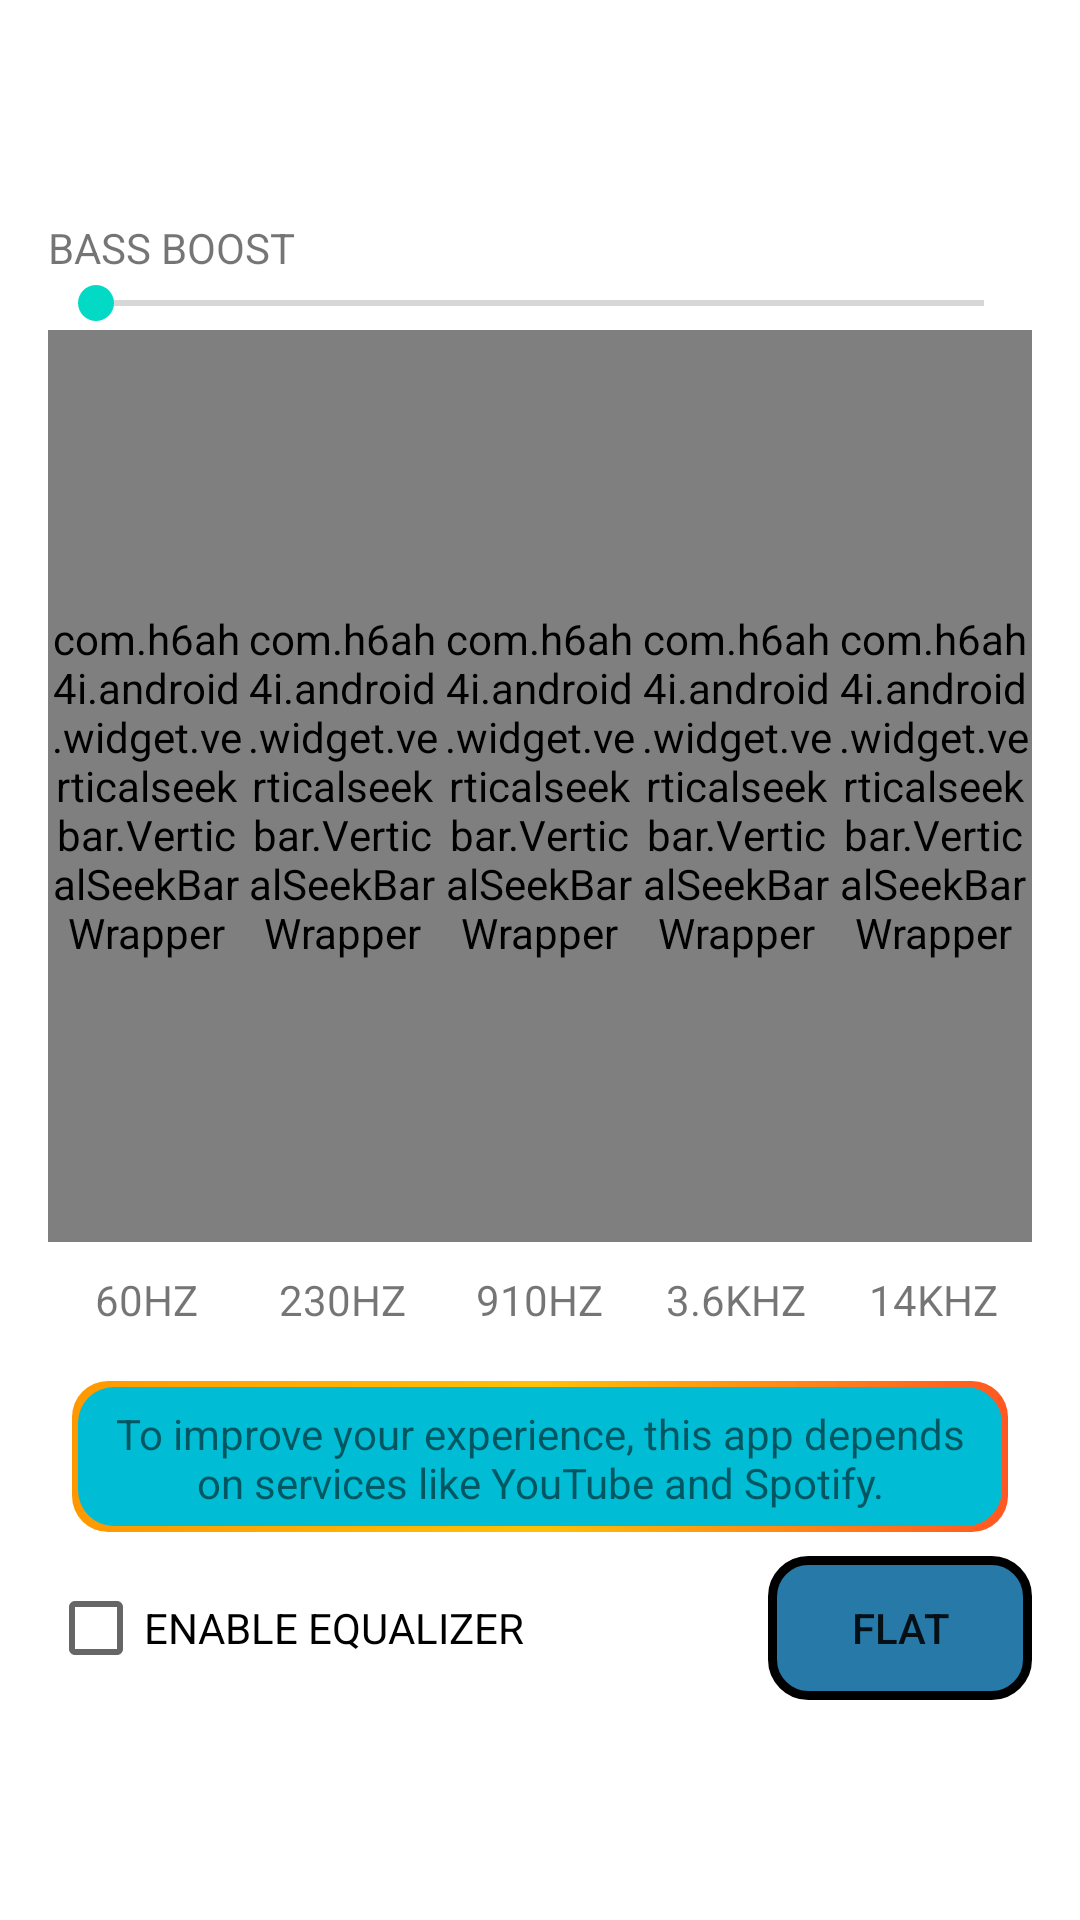

Layout XML and referenced resources for this Android screen:
<!-- AndroidManifest.xml: application theme Theme.EquilizerLSAssignment -->
<!-- res/layout/full_equ.xml -->
<?xml version="1.0" encoding="utf-8"?>
<LinearLayout xmlns:android="http://schemas.android.com/apk/res/android"
    xmlns:app="http://schemas.android.com/apk/res-auto"
    android:layout_width="match_parent"
    android:layout_height="match_parent"
    android:gravity="center"
    android:orientation="vertical"
    android:padding="16dp"
    android:weightSum="10">


    <TextView
        android:id="@+id/bass_boost_seekbar_label"
        android:layout_width="fill_parent"
        android:layout_height="wrap_content"
        android:text="bass boost"
        android:textAllCaps="true" />

    <SeekBar
        android:id="@+id/bass_boost_seekbar"
        android:layout_width="fill_parent"
        android:layout_height="wrap_content"
        android:max="1000"
        android:progress="0"
        android:secondaryProgress="0" />


    <LinearLayout
        android:id="@+id/equalizerContainer"
        android:layout_width="match_parent"
        android:layout_height="0dp"
        android:layout_weight="6"
        android:gravity="center"
        android:orientation="horizontal">

        <LinearLayout
            android:layout_width="0dp"
            android:layout_height="match_parent"
            android:layout_weight="2"
            android:orientation="vertical">

            <com.h6ah4i.android.widget.verticalseekbar.VerticalSeekBarWrapper
                android:layout_width="match_parent"
                android:layout_height="0dp"
                android:layout_weight="8"
                android:layoutDirection="ltr">

                <com.h6ah4i.android.widget.verticalseekbar.VerticalSeekBar
                    android:id="@+id/slider_1"
                    android:layout_width="0dp"
                    android:layout_height="0dp"
                    android:layout_marginTop="20dp"
                    android:max="100"
                    android:progress="50"
                    android:secondaryProgress="50"
                    app:seekBarRotation="CW270" />
            </com.h6ah4i.android.widget.verticalseekbar.VerticalSeekBarWrapper>

            <TextView
                android:id="@+id/slider_label_1"
                style="@style/TextAppearance.AppCompat.Small"
                android:layout_width="match_parent"
                android:layout_height="0dp"
                android:layout_weight="1"
                android:gravity="center"
                android:text="60HZ" />
        </LinearLayout>

        <LinearLayout
            android:layout_width="0dp"
            android:layout_height="match_parent"
            android:layout_weight="2"
            android:orientation="vertical">

            <com.h6ah4i.android.widget.verticalseekbar.VerticalSeekBarWrapper
                android:layout_width="match_parent"
                android:layout_height="0dp"
                android:layout_weight="8"
                android:layoutDirection="ltr">

                <com.h6ah4i.android.widget.verticalseekbar.VerticalSeekBar
                    android:id="@+id/slider_2"
                    android:layout_width="0dp"
                    android:layout_height="0dp"
                    android:layout_marginTop="20dp"
                    android:padding="10dp"
                    android:progress="50"
                    android:secondaryProgress="50"
                    app:seekBarRotation="CW270" />
            </com.h6ah4i.android.widget.verticalseekbar.VerticalSeekBarWrapper>

            <TextView
                android:id="@+id/slider_label_2"
                style="@style/TextAppearance.AppCompat.Small"
                android:layout_width="match_parent"
                android:layout_height="0dp"
                android:layout_weight="1"
                android:gravity="center"
                android:text="230HZ" />
        </LinearLayout>

        <LinearLayout
            android:layout_width="0dp"
            android:layout_height="match_parent"
            android:layout_weight="2"
            android:orientation="vertical">

            <com.h6ah4i.android.widget.verticalseekbar.VerticalSeekBarWrapper
                android:layout_width="match_parent"
                android:layout_height="0dp"
                android:layout_weight="8"
                android:layoutDirection="ltr">

                <com.h6ah4i.android.widget.verticalseekbar.VerticalSeekBar
                    android:id="@+id/slider_3"
                    android:layout_width="0dp"
                    android:layout_height="0dp"
                    android:layout_marginTop="20dp"
                    android:padding="10dp"
                    android:progress="50"
                    android:secondaryProgress="50"
                    app:seekBarRotation="CW270" />
            </com.h6ah4i.android.widget.verticalseekbar.VerticalSeekBarWrapper>

            <TextView
                android:id="@+id/slider_label_3"
                style="@style/TextAppearance.AppCompat.Small"
                android:layout_width="match_parent"
                android:layout_height="0dp"
                android:layout_weight="1"
                android:gravity="center"
                android:text="910HZ" />
        </LinearLayout>

        <LinearLayout
            android:layout_width="0dp"
            android:layout_height="match_parent"
            android:layout_weight="2"
            android:orientation="vertical">

            <com.h6ah4i.android.widget.verticalseekbar.VerticalSeekBarWrapper
                android:layout_width="match_parent"
                android:layout_height="0dp"
                android:layout_weight="8"
                android:layoutDirection="ltr">

                <com.h6ah4i.android.widget.verticalseekbar.VerticalSeekBar
                    android:id="@+id/slider_4"
                    android:layout_width="0dp"
                    android:layout_height="0dp"
                    android:layout_marginTop="20dp"
                    android:padding="10dp"
                    android:progress="50"
                    android:secondaryProgress="50"
                    app:seekBarRotation="CW270" />
            </com.h6ah4i.android.widget.verticalseekbar.VerticalSeekBarWrapper>

            <TextView
                android:id="@+id/slider_label_4"
                style="@style/TextAppearance.AppCompat.Small"
                android:layout_width="match_parent"
                android:layout_height="0dp"
                android:layout_weight="1"
                android:gravity="center"
                android:text="3.6KHZ" />
        </LinearLayout>

        <LinearLayout
            android:layout_width="0dp"
            android:layout_height="match_parent"
            android:layout_weight="2"
            android:orientation="vertical">

            <com.h6ah4i.android.widget.verticalseekbar.VerticalSeekBarWrapper
                android:layout_width="match_parent"
                android:layout_height="0dp"
                android:layout_weight="8"
                android:layoutDirection="ltr">

                <com.h6ah4i.android.widget.verticalseekbar.VerticalSeekBar
                    android:id="@+id/slider_5"
                    android:layout_width="0dp"
                    android:layout_height="0dp"
                    android:layout_marginTop="20dp"
                    android:padding="10dp"
                    android:progress="50"
                    android:secondaryProgress="50"
                    app:seekBarRotation="CW270" />
            </com.h6ah4i.android.widget.verticalseekbar.VerticalSeekBarWrapper>

            <TextView
                android:id="@+id/slider_label_5"
                style="@style/TextAppearance.AppCompat.Small"
                android:layout_width="match_parent"
                android:layout_height="0dp"
                android:layout_weight="1"
                android:gravity="center"
                android:text="14KHZ" />
        </LinearLayout>

    </LinearLayout>


    <RelativeLayout
        android:layout_width="match_parent"
        android:layout_height="0dp"
        android:layout_weight="2">

        <TextView
            android:id="@+id/open_music_player_textView"
            style="@style/TextAppearance.AppCompat.Small"
            android:layout_width="wrap_content"
            android:layout_height="wrap_content"
            android:layout_above="@id/eq_enabled_checkbox"
            android:layout_centerHorizontal="true"
            android:layout_margin="8dp"
            android:background="@drawable/gradient_stroke"
            android:gravity="center"
            android:padding="8dp"
            android:text="To improve your experience, this app depends on services like YouTube and Spotify." />

        <CheckBox
            android:id="@+id/eq_enabled_checkbox"
            android:layout_width="wrap_content"
            android:layout_height="wrap_content"
            android:layout_alignParentStart="true"
            android:layout_alignParentBottom="true"
            android:text="enable Equalizer"
            android:textAllCaps="true" />

        <Button
            android:id="@+id/flat"
            android:layout_width="wrap_content"
            android:layout_height="wrap_content"
            android:layout_alignParentEnd="true"
            android:layout_alignParentBottom="true"
            android:background="@drawable/round_corner"
            android:text="flat"
            android:textAllCaps="true" />

    </RelativeLayout>

</LinearLayout>
<!-- resources referenced by this layout -->
<resources>
  <!-- drawable gradient_stroke (drawable) -->
  <?xml version="1.0" encoding="utf-8"?>
  <layer-list xmlns:android="http://schemas.android.com/apk/res/android">
  
      <item>
          
          <shape android:shape="rectangle">
              <gradient
                  android:angle="0"
                  android:centerColor="#FFC107"
                  android:endColor="#FF5722"
                  android:startColor="#FF9800" />
  
              <corners android:radius="12dp" />
  
          </shape>
      </item>
  
  
      
      <item
          android:bottom="2dp"
          android:left="2dp"
          android:right="2dp"
          android:top="2dp">
          <shape android:shape="rectangle">
              
              <solid android:color="#00BCD4" />
              <corners android:radius="12dp" />
          </shape>
      </item>
  
  </layer-list>
  <!-- drawable round_corner (drawable) -->
  <?xml version="1.0" encoding="UTF-8"?>
  <shape xmlns:android="http://schemas.android.com/apk/res/android">
      <solid android:color="#d8006399" />
  
      <stroke
          android:width="3dp"
          android:color="#ff000000" />
  
      <padding
          android:bottom="1dp"
          android:left="1dp"
          android:right="1dp"
          android:top="1dp" />
  
      <corners android:radius="12dp" />
  </shape>
  <style name="Theme.EquilizerLSAssignment" parent="Theme.MaterialComponents.DayNight.DarkActionBar">
          
          <item name="colorPrimary">@color/purple_500</item>
          <item name="colorPrimaryVariant">@color/purple_700</item>
          <item name="colorOnPrimary">@color/white</item>
          
          <item name="colorSecondary">@color/teal_200</item>
          <item name="colorSecondaryVariant">@color/teal_700</item>
          <item name="colorOnSecondary">@color/black</item>
          
          <item name="android:statusBarColor" tools:targetApi="l">?attr/colorPrimaryVariant</item>
          
      </style>
  <!-- not gathered from this repository: default colours our renderer supplied (Android Studio template values) -->
  <color name="purple_500">#FF6200EE</color>
  <color name="purple_700">#FF3700B3</color>
  <color name="teal_200">#FF03DAC5</color>
  <color name="teal_700">#FF018786</color>
  <color name="black">#FF000000</color>
  <color name="white">#FFFFFFFF</color>
</resources>
